The GitHub repository bladecs/Computer_Vision_3_Object contains a labelled image folder "split" with 27 categories: kotak biru besar, kotak biru kecil, kotak biru sedang, kotak kuning besar, kotak kuning kecil, kotak kuning sedang, kotak merah besar, kotak merah kecil, kotak merah sedang, lingkaran biru besar, lingkaran biru kecil, lingkaran biru sedang, lingkaran kuning besar, lingkaran kuning kecil, lingkaran kuning sedang, lingkaran merah besar, lingkaran merah kecil, lingkaran merah sedang, segitiga biru besar, segitiga biru kecil, segitiga biru sedang, segitiga kuning besar, segitiga kuning kecil, segitiga kuning sedang, segitiga merah besar, segitiga merah kecil, segitiga merah sedang. Examples follow, each with its label.

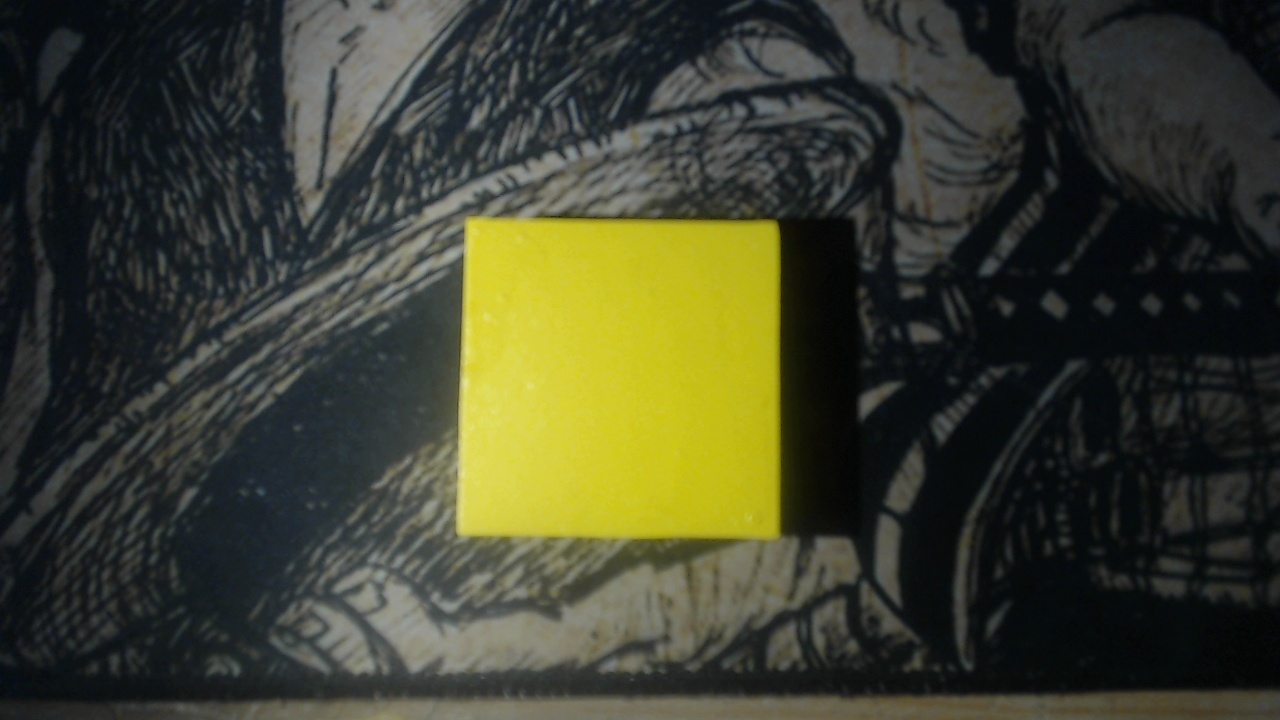
Label: kotak kuning sedang

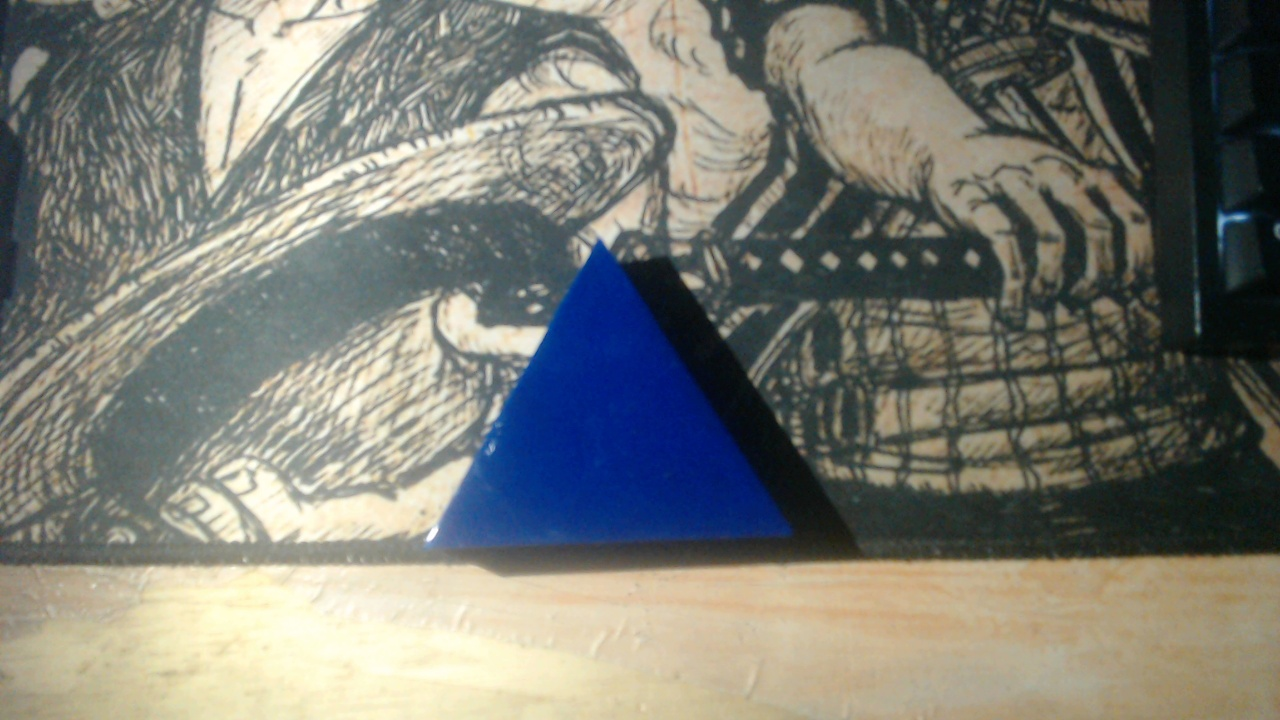
Label: segitiga biru besar

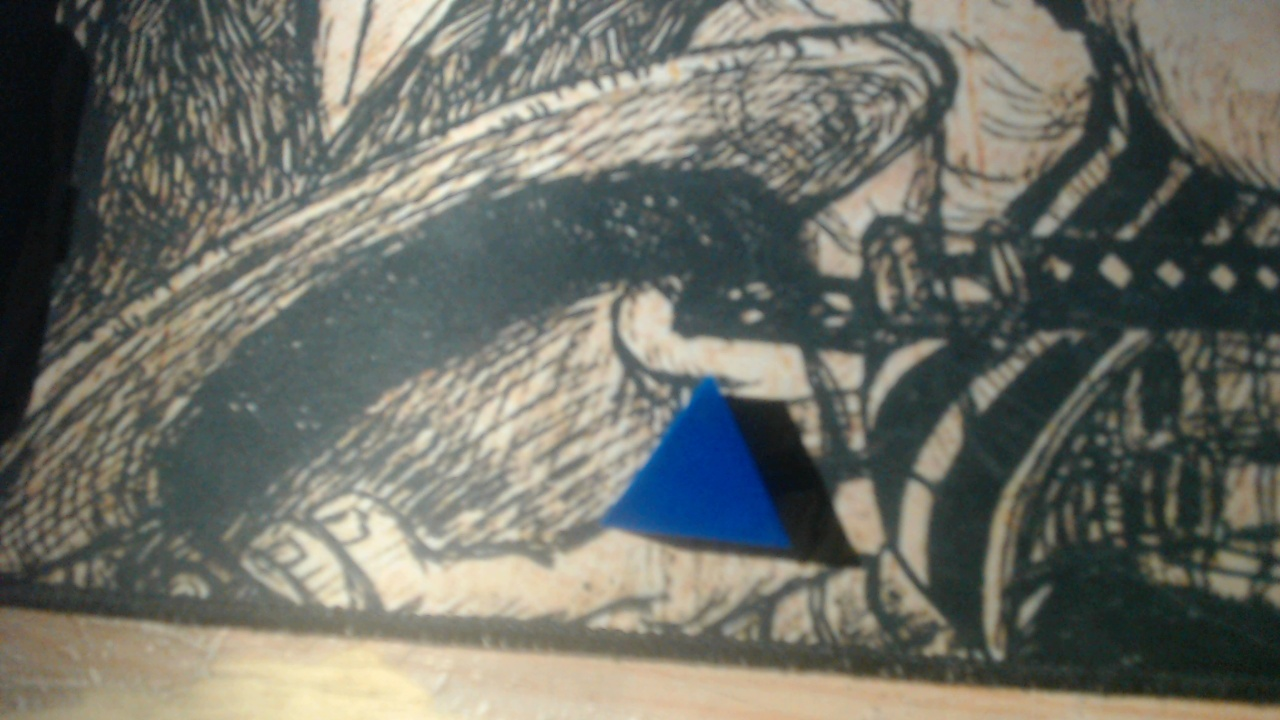
Label: segitiga biru kecil

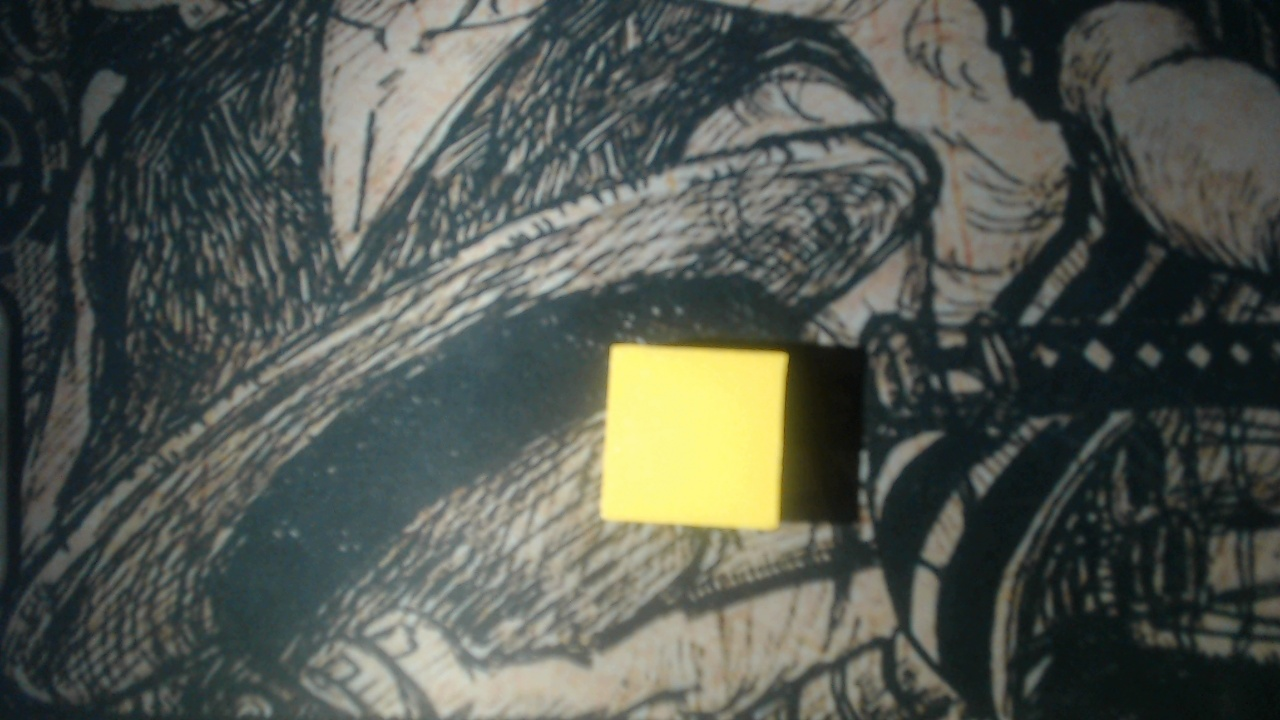
Label: kotak kuning kecil

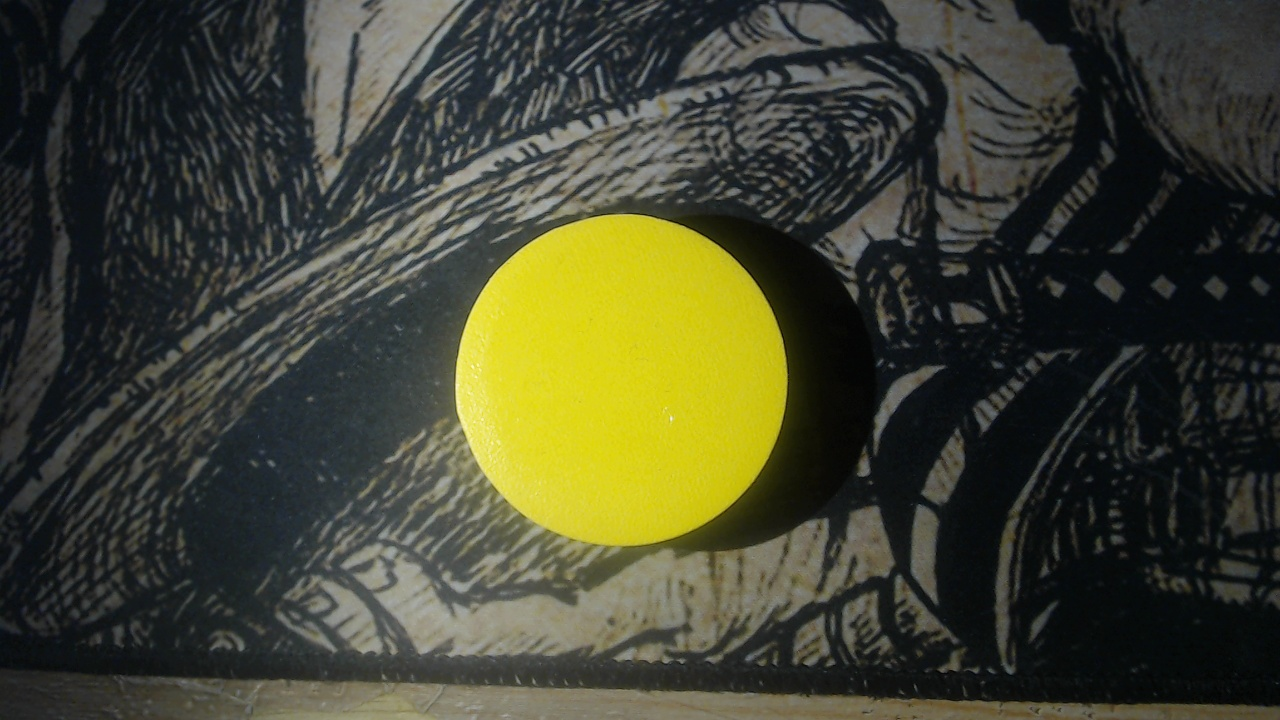
Label: lingkaran kuning sedang

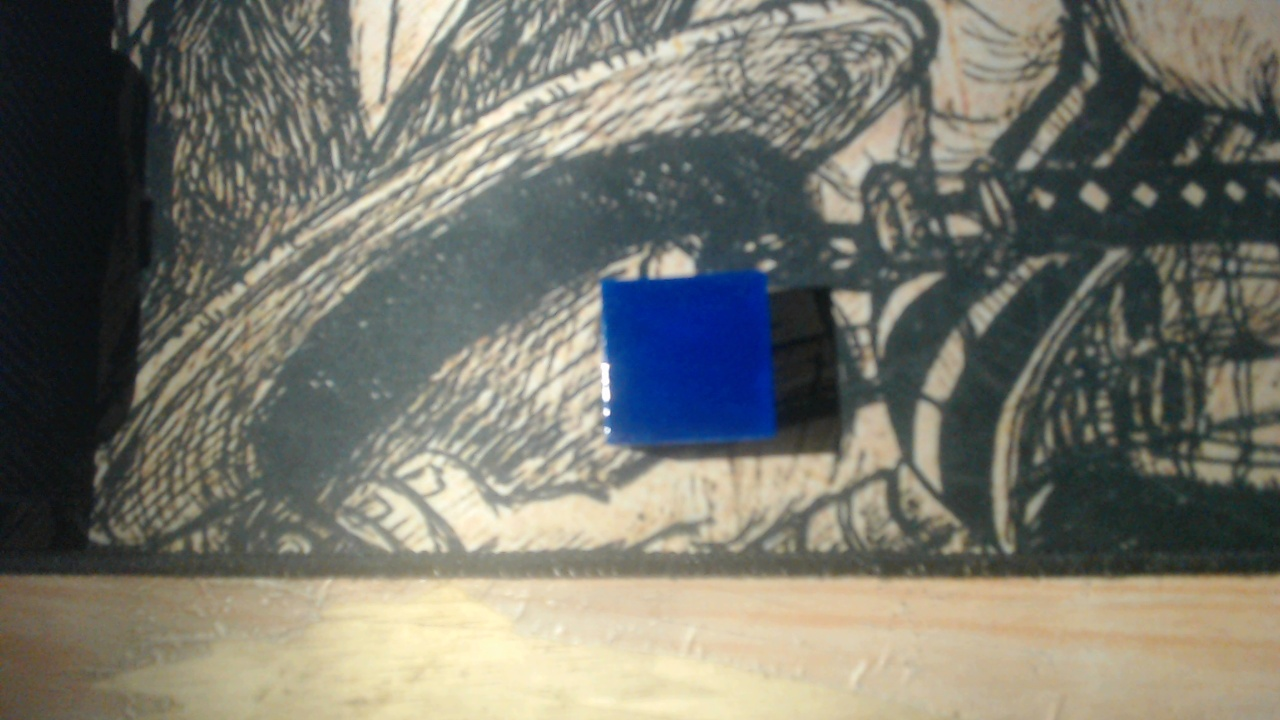
Label: kotak biru kecil
